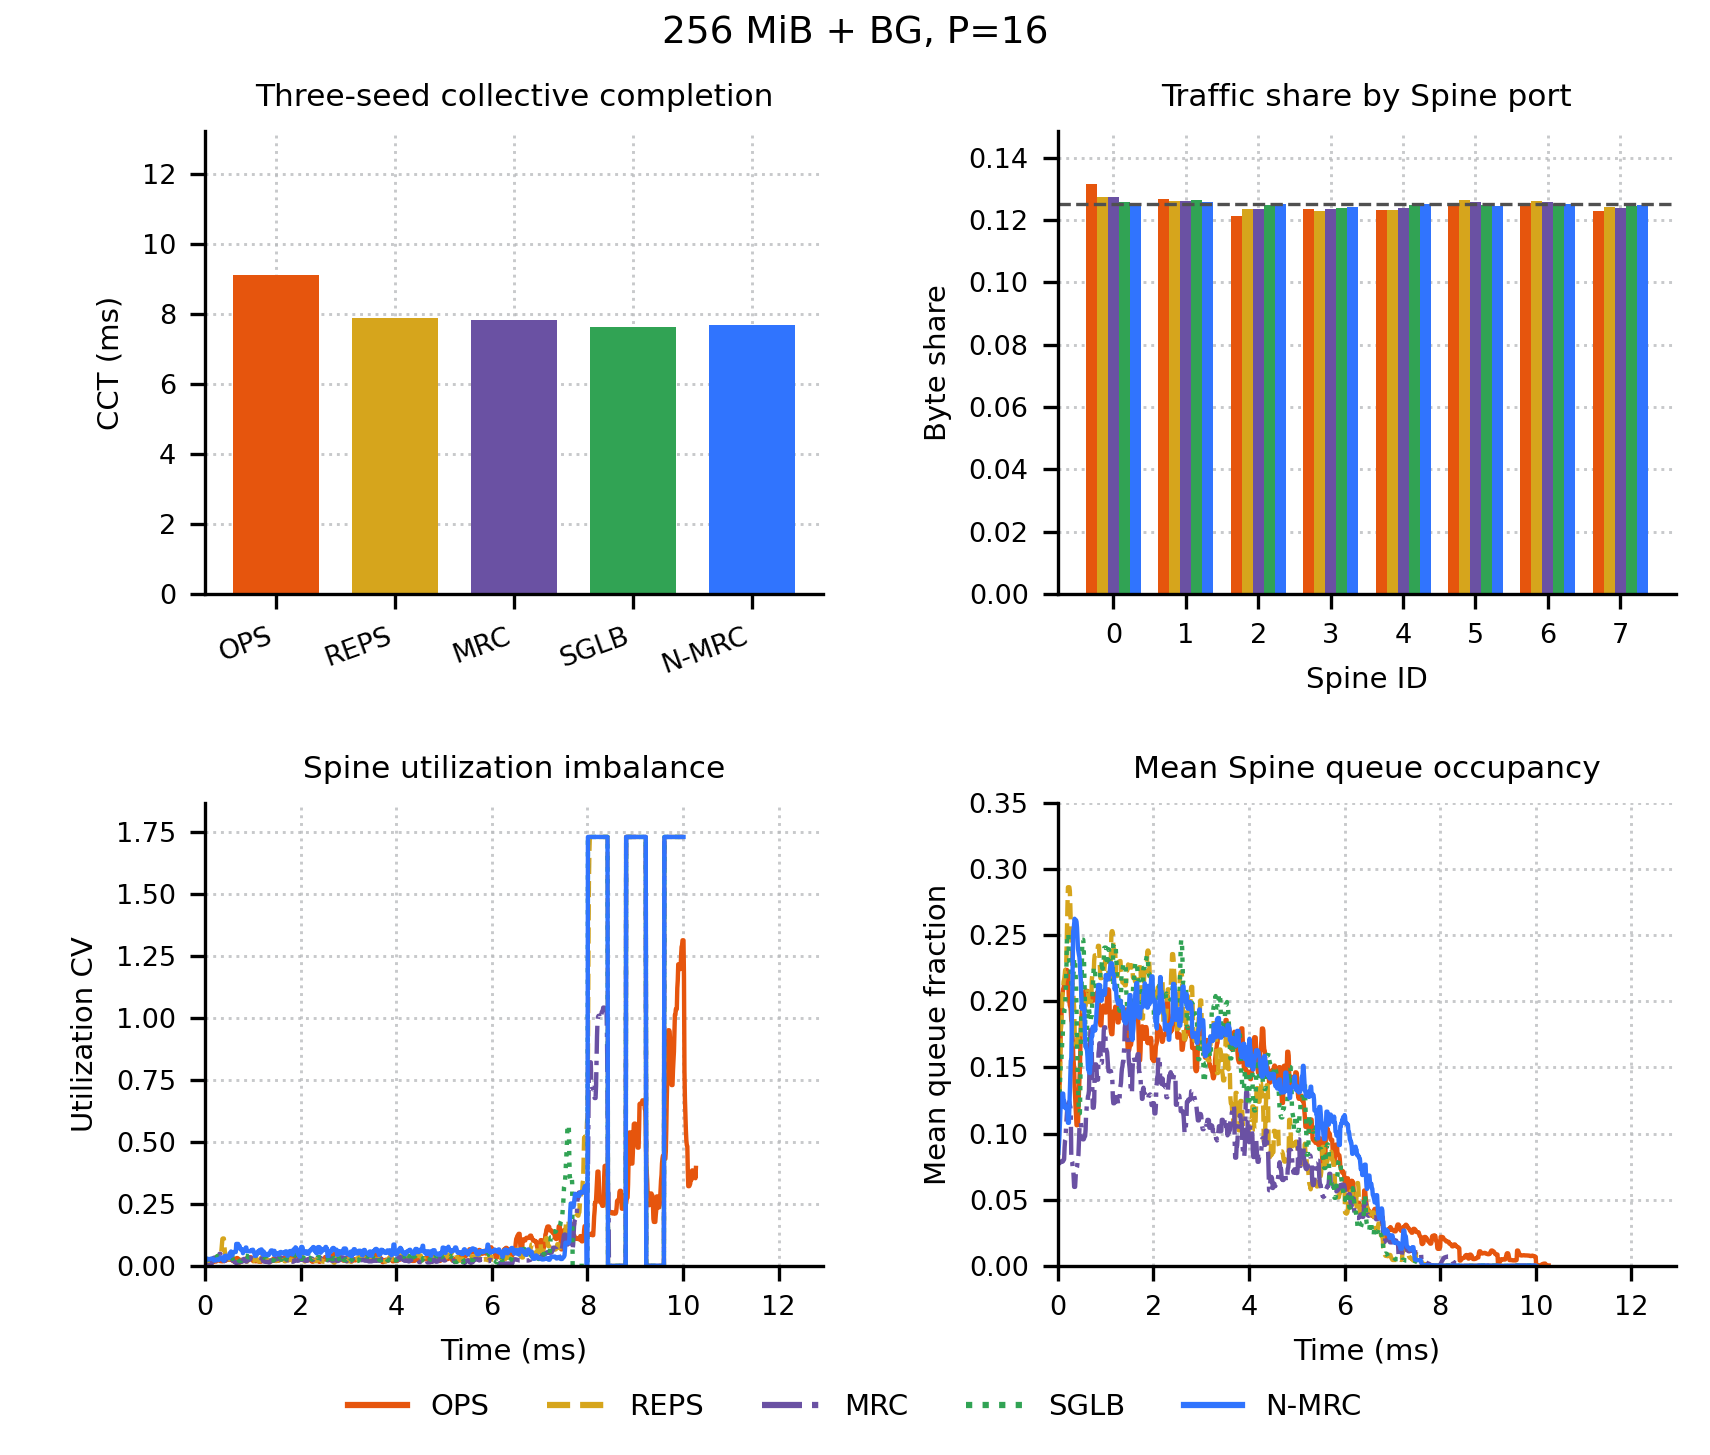

The file beside this chart, header and first rows:
scenario, parallel, panel, scheme, seed, time_us, spine_id, value_raw, value_display, window_end_us, unit
asymmetric_alltoall_background_256mib_p1…, 16, cct, ops, 13/29/47-geomean, , , 9127, 9127, 10273, us
asymmetric_alltoall_background_256mib_p1…, 16, path_share, ops, 13, , 0, 0.1314, 0.1314, 10273, fraction
asymmetric_alltoall_background_256mib_p1…, 16, path_share, ops, 13, , 1, 0.1267, 0.1267, 10273, fraction
asymmetric_alltoall_background_256mib_p1…, 16, path_share, ops, 13, , 2, 0.1212, 0.1212, 10273, fraction
asymmetric_alltoall_background_256mib_p1…, 16, path_share, ops, 13, , 3, 0.1234, 0.1234, 10273, fraction
asymmetric_alltoall_background_256mib_p1…, 16, path_share, ops, 13, , 4, 0.1231, 0.1231, 10273, fraction
asymmetric_alltoall_background_256mib_p1…, 16, path_share, ops, 13, , 5, 0.1256, 0.1256, 10273, fraction
asymmetric_alltoall_background_256mib_p1…, 16, path_share, ops, 13, , 6, 0.1255, 0.1255, 10273, fraction
asymmetric_alltoall_background_256mib_p1…, 16, path_share, ops, 13, , 7, 0.1229, 0.1229, 10273, fraction
asymmetric_alltoall_background_256mib_p1…, 16, utilization_cv, ops, 13, 10, , 0.01812, 0.0146, 10273, cv
asymmetric_alltoall_background_256mib_p1…, 16, mean_queue_fraction, ops, 13, 10, , 0.07846, 0.107, 10273, fraction
asymmetric_alltoall_background_256mib_p1…, 16, utilization_cv, ops, 13, 20, , 0.01072, 0.01435, 10273, cv
asymmetric_alltoall_background_256mib_p1…, 16, mean_queue_fraction, ops, 13, 20, , 0.107, 0.1177, 10273, fraction
asymmetric_alltoall_background_256mib_p1…, 16, utilization_cv, ops, 13, 30, , 0.0146, 0.0146, 10273, cv
asymmetric_alltoall_background_256mib_p1…, 16, mean_queue_fraction, ops, 13, 30, , 0.1284, 0.1284, 10273, fraction
asymmetric_alltoall_background_256mib_p1…, 16, utilization_cv, ops, 13, 40, , 0.0141, 0.0146, 10273, cv
asymmetric_alltoall_background_256mib_p1…, 16, mean_queue_fraction, ops, 13, 40, , 0.1416, 0.1416, 10273, fraction
asymmetric_alltoall_background_256mib_p1…, 16, utilization_cv, ops, 13, 50, , 0.01962, 0.01646, 10273, cv
asymmetric_alltoall_background_256mib_p1…, 16, mean_queue_fraction, ops, 13, 50, , 0.1621, 0.1621, 10273, fraction
asymmetric_alltoall_background_256mib_p1…, 16, utilization_cv, ops, 13, 60, , 0.01646, 0.01693, 10273, cv
asymmetric_alltoall_background_256mib_p1…, 16, mean_queue_fraction, ops, 13, 60, , 0.1779, 0.1779, 10273, fraction
asymmetric_alltoall_background_256mib_p1…, 16, utilization_cv, ops, 13, 70, , 0.01693, 0.01748, 10273, cv
asymmetric_alltoall_background_256mib_p1…, 16, mean_queue_fraction, ops, 13, 70, , 0.1846, 0.1846, 10273, fraction
asymmetric_alltoall_background_256mib_p1…, 16, utilization_cv, ops, 13, 80, , 0.01748, 0.01748, 10273, cv
asymmetric_alltoall_background_256mib_p1…, 16, mean_queue_fraction, ops, 13, 80, , 0.1944, 0.1944, 10273, fraction
asymmetric_alltoall_background_256mib_p1…, 16, utilization_cv, ops, 13, 90, , 0.01748, 0.01748, 10273, cv
asymmetric_alltoall_background_256mib_p1…, 16, mean_queue_fraction, ops, 13, 90, , 0.2044, 0.2044, 10273, fraction
asymmetric_alltoall_background_256mib_p1…, 16, utilization_cv, ops, 13, 100, , 0.01973, 0.01866, 10273, cv
asymmetric_alltoall_background_256mib_p1…, 16, mean_queue_fraction, ops, 13, 100, , 0.2094, 0.2064, 10273, fraction
asymmetric_alltoall_background_256mib_p1…, 16, utilization_cv, ops, 13, 110, , 0.01866, 0.01866, 10273, cv
asymmetric_alltoall_background_256mib_p1…, 16, mean_queue_fraction, ops, 13, 110, , 0.2159, 0.2094, 10273, fraction
asymmetric_alltoall_background_256mib_p1…, 16, utilization_cv, ops, 13, 120, , 0.01956, 0.01866, 10273, cv
asymmetric_alltoall_background_256mib_p1…, 16, mean_queue_fraction, ops, 13, 120, , 0.2064, 0.21, 10273, fraction
asymmetric_alltoall_background_256mib_p1…, 16, utilization_cv, ops, 13, 130, , 0.01775, 0.01775, 10273, cv
asymmetric_alltoall_background_256mib_p1…, 16, mean_queue_fraction, ops, 13, 130, , 0.21, 0.213, 10273, fraction
asymmetric_alltoall_background_256mib_p1…, 16, utilization_cv, ops, 13, 140, , 0.01767, 0.01767, 10273, cv
asymmetric_alltoall_background_256mib_p1…, 16, mean_queue_fraction, ops, 13, 140, , 0.213, 0.213, 10273, fraction
asymmetric_alltoall_background_256mib_p1…, 16, utilization_cv, ops, 13, 150, , 0.01652, 0.01704, 10273, cv
asymmetric_alltoall_background_256mib_p1…, 16, mean_queue_fraction, ops, 13, 150, , 0.2192, 0.2192, 10273, fraction
asymmetric_alltoall_background_256mib_p1…, 16, utilization_cv, ops, 13, 160, , 0.01488, 0.01704, 10273, cv
asymmetric_alltoall_background_256mib_p1…, 16, mean_queue_fraction, ops, 13, 160, , 0.2237, 0.2237, 10273, fraction
asymmetric_alltoall_background_256mib_p1…, 16, utilization_cv, ops, 13, 170, , 0.01704, 0.01704, 10273, cv
asymmetric_alltoall_background_256mib_p1…, 16, mean_queue_fraction, ops, 13, 170, , 0.2257, 0.2237, 10273, fraction
asymmetric_alltoall_background_256mib_p1…, 16, utilization_cv, ops, 13, 180, , 0.01991, 0.01991, 10273, cv
asymmetric_alltoall_background_256mib_p1…, 16, mean_queue_fraction, ops, 13, 180, , 0.2237, 0.2237, 10273, fraction
asymmetric_alltoall_background_256mib_p1…, 16, utilization_cv, ops, 13, 190, , 0.02197, 0.01991, 10273, cv
asymmetric_alltoall_background_256mib_p1…, 16, mean_queue_fraction, ops, 13, 190, , 0.2258, 0.2237, 10273, fraction
asymmetric_alltoall_background_256mib_p1…, 16, utilization_cv, ops, 13, 200, , 0.02036, 0.01991, 10273, cv
asymmetric_alltoall_background_256mib_p1…, 16, mean_queue_fraction, ops, 13, 200, , 0.2231, 0.2231, 10273, fraction
asymmetric_alltoall_background_256mib_p1…, 16, utilization_cv, ops, 13, 210, , 0.01684, 0.01755, 10273, cv
asymmetric_alltoall_background_256mib_p1…, 16, mean_queue_fraction, ops, 13, 210, , 0.2205, 0.2205, 10273, fraction
asymmetric_alltoall_background_256mib_p1…, 16, utilization_cv, ops, 13, 220, , 0.01731, 0.01755, 10273, cv
asymmetric_alltoall_background_256mib_p1…, 16, mean_queue_fraction, ops, 13, 220, , 0.2112, 0.2112, 10273, fraction
asymmetric_alltoall_background_256mib_p1…, 16, utilization_cv, ops, 13, 230, , 0.01755, 0.01755, 10273, cv
asymmetric_alltoall_background_256mib_p1…, 16, mean_queue_fraction, ops, 13, 230, , 0.2012, 0.2012, 10273, fraction
asymmetric_alltoall_background_256mib_p1…, 16, utilization_cv, ops, 13, 240, , 0.0206, 0.0206, 10273, cv
asymmetric_alltoall_background_256mib_p1…, 16, mean_queue_fraction, ops, 13, 240, , 0.2, 0.2, 10273, fraction
asymmetric_alltoall_background_256mib_p1…, 16, utilization_cv, ops, 13, 250, , 0.02475, 0.02475, 10273, cv
asymmetric_alltoall_background_256mib_p1…, 16, mean_queue_fraction, ops, 13, 250, , 0.1963, 0.1967, 10273, fraction
asymmetric_alltoall_background_256mib_p1…, 16, utilization_cv, ops, 13, 260, , 0.02623, 0.02498, 10273, cv
... 10,047 more rows
